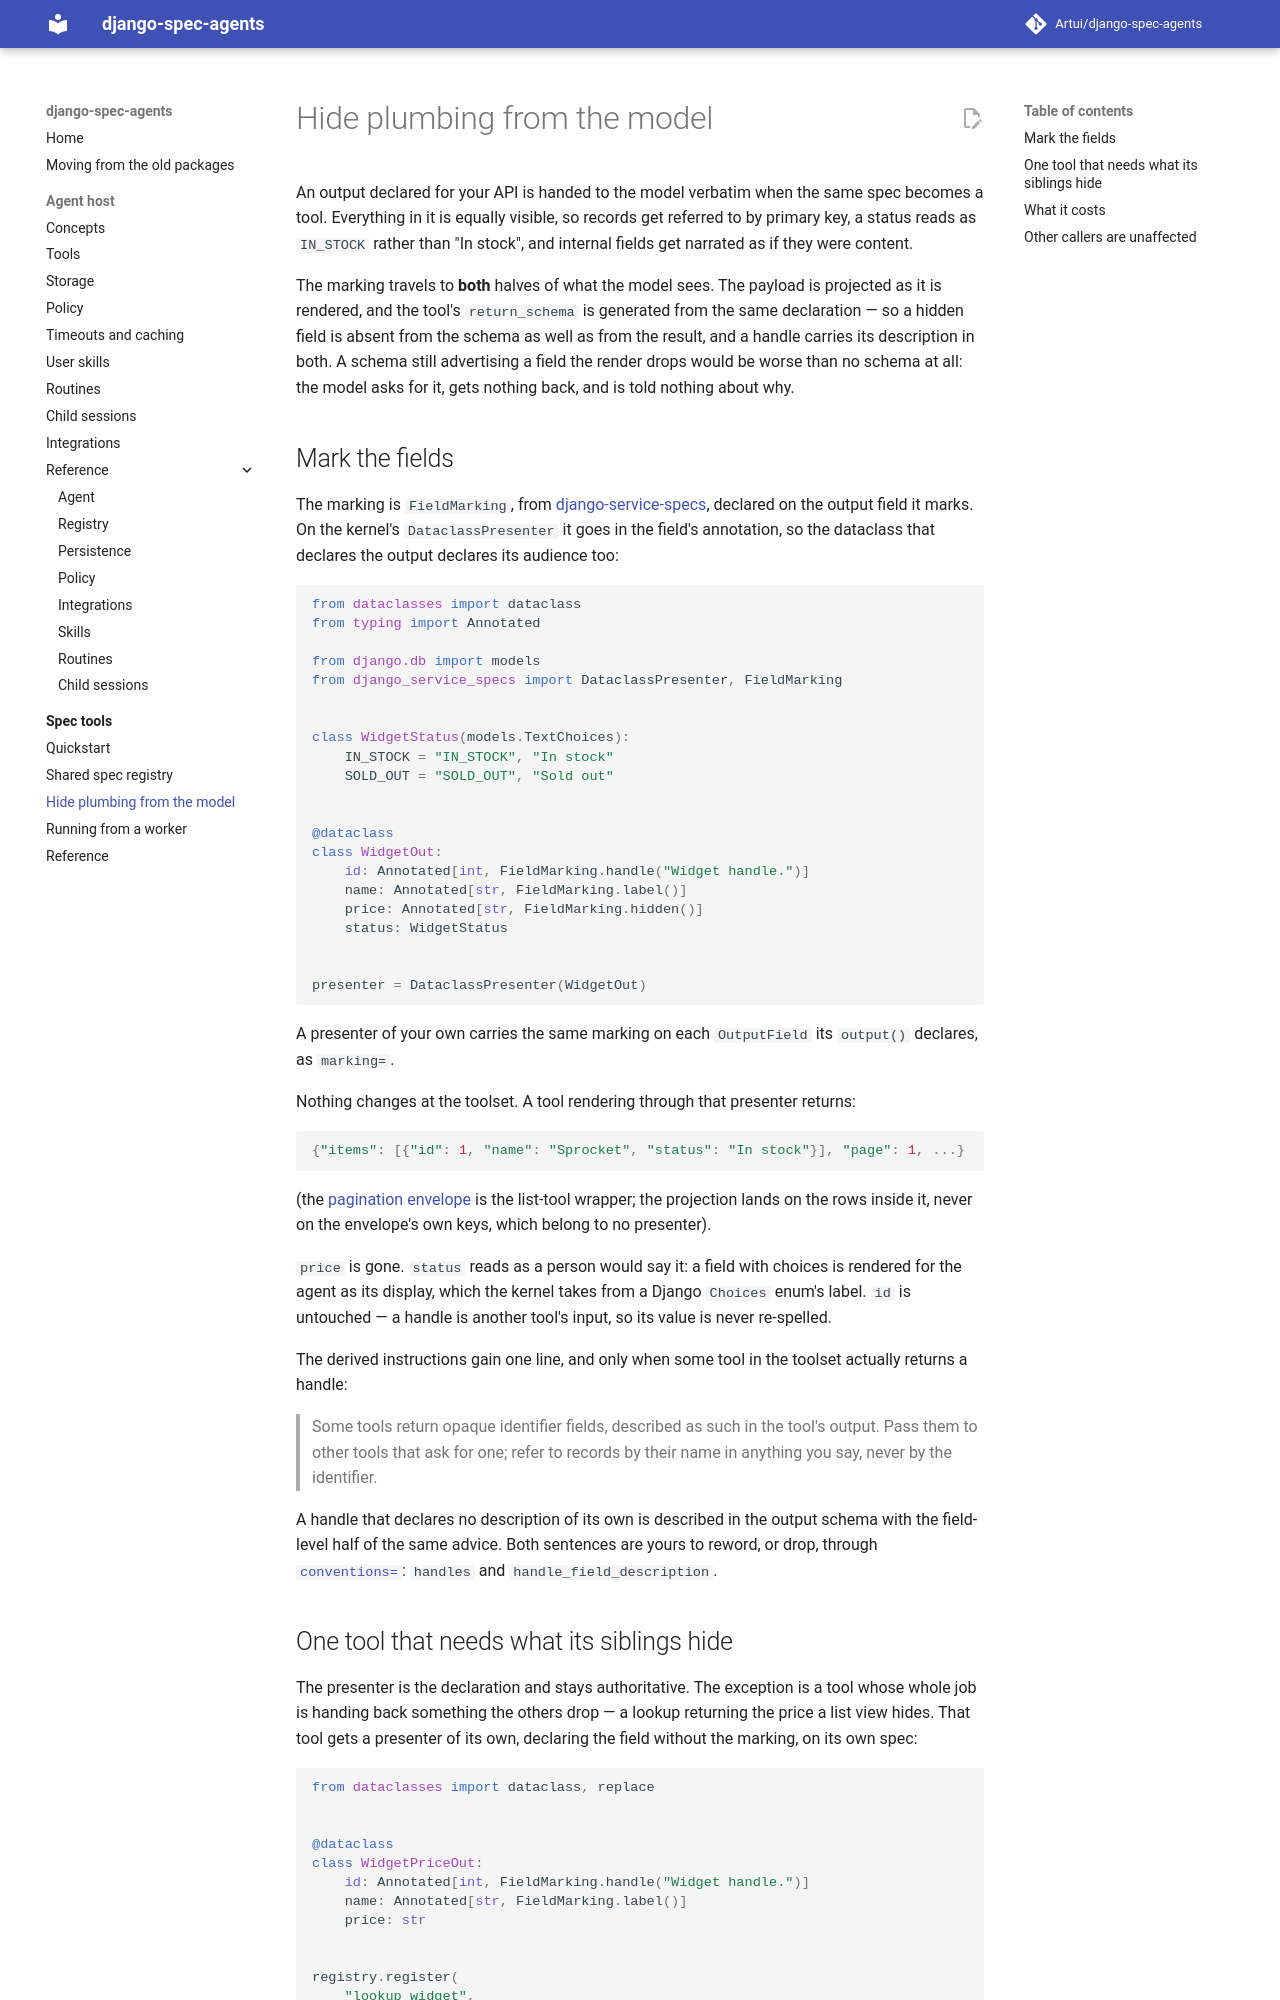

repository: Artui/django-spec-agents · page: spec-tools/agent-audience/index.html · generator: mkdocs

# Hide plumbing from the model

An output declared for your API is handed to the model verbatim when the
same spec becomes a tool. Everything in it is equally visible, so records get
referred to by primary key, a status reads as `IN_STOCK` rather than "In stock",
and internal fields get narrated as if they were content.

The marking travels to **both** halves of what the model sees. The payload is
projected as it is rendered, and the tool's `return_schema` is generated from
the same declaration — so a hidden field is absent from the schema as well as
from the result, and a handle carries its description in both. A schema still
advertising a field the render drops would be worse than no schema at all: the
model asks for it, gets nothing back, and is told nothing about why.

## Mark the fields

The marking is `FieldMarking`, from
[django-service-specs](https://artui.github.io/django-service-specs/), declared
on the output field it marks. On the kernel's `DataclassPresenter` it goes in
the field's annotation, so the dataclass that declares the output declares its
audience too:

```python
from dataclasses import dataclass
from typing import Annotated

from django.db import models
from django_service_specs import DataclassPresenter, FieldMarking


class WidgetStatus(models.TextChoices):
    IN_STOCK = "IN_STOCK", "In stock"
    SOLD_OUT = "SOLD_OUT", "Sold out"


@dataclass
class WidgetOut:
    id: Annotated[int, FieldMarking.handle("Widget handle.")]
    name: Annotated[str, FieldMarking.label()]
    price: Annotated[str, FieldMarking.hidden()]
    status: WidgetStatus


presenter = DataclassPresenter(WidgetOut)
```

A presenter of your own carries the same marking on each `OutputField` its
`output()` declares, as `marking=`.

Nothing changes at the toolset. A tool rendering through that presenter returns:

```python
{"items": [{"id": 1, "name": "Sprocket", "status": "In stock"}], "page": 1, ...}
```

(the [pagination envelope](quickstart.md#every-list-result-is-a-page) is the
list-tool wrapper; the projection lands on the rows inside it, never on the
envelope's own keys, which belong to no presenter).

`price` is gone. `status` reads as a person would say it: a field with choices
is rendered for the agent as its display, which the kernel takes from a Django
`Choices` enum's label. `id` is untouched — a
handle is another tool's input, so its value is never re-spelled.

The derived instructions gain one line, and only when some tool in the toolset
actually returns a handle:

> Some tools return opaque identifier fields, described as such in the tool's
> output. Pass them to other tools that ask for one; refer to records by their
> name in anything you say, never by the identifier.

A handle that declares no description of its own is described in the output
schema with the field-level half of the same advice. Both sentences are yours to
reword, or drop, through
[`conventions=`](quickstart.md#changing-what-the-model-is-told): `handles` and
`handle_field_description`.
